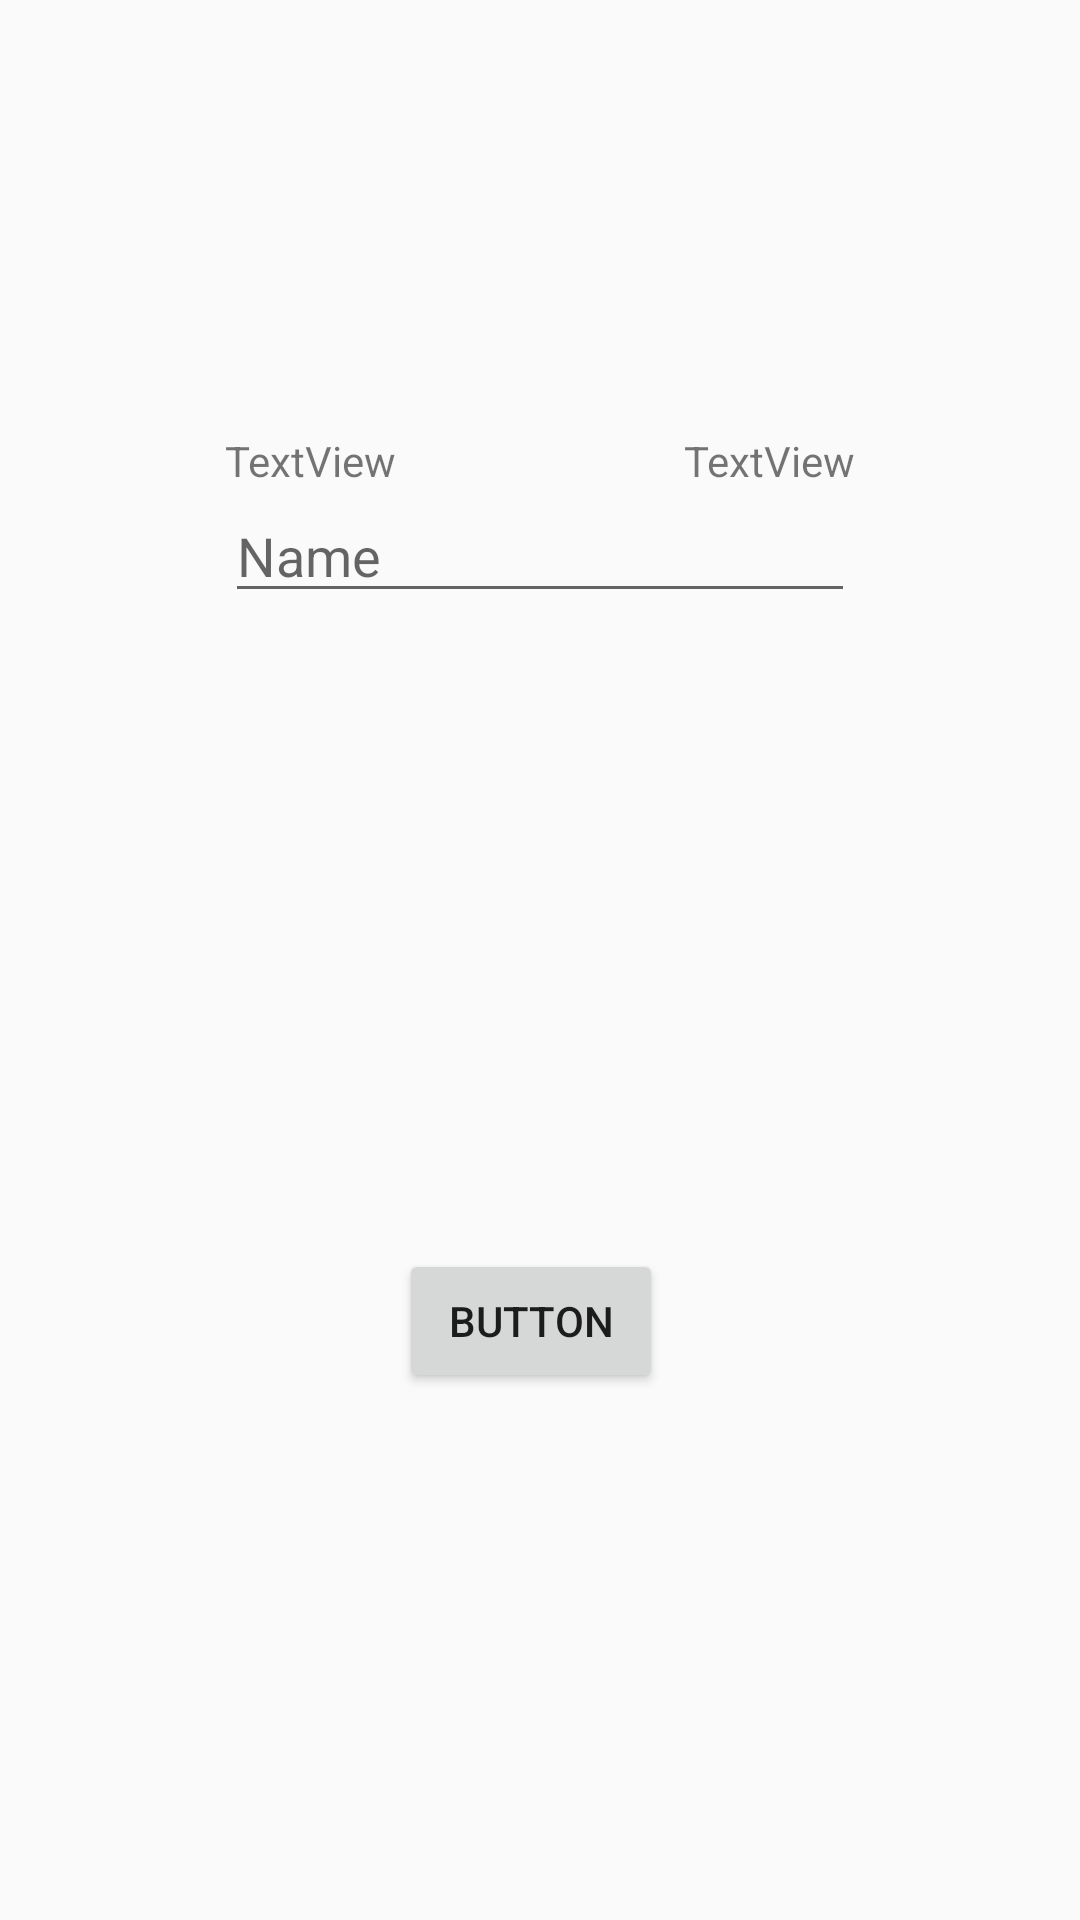

Here is an Android app screen rendered from its layout file. Give the layout XML and the strings, colors and styles it references.
<!-- AndroidManifest.xml: application theme AppTheme -->
<!-- res/layout/activity_main2.xml -->
<?xml version="1.0" encoding="utf-8"?>
<android.support.constraint.ConstraintLayout xmlns:android="http://schemas.android.com/apk/res/android"
    xmlns:app="http://schemas.android.com/apk/res-auto"
    xmlns:tools="http://schemas.android.com/tools"
    android:layout_width="match_parent"
    android:layout_height="match_parent"
    tools:context=".Main2Activity">

    <EditText
        android:id="@+id/editText"
        android:layout_width="wrap_content"
        android:layout_height="wrap_content"
        android:ems="10"
        android:inputType="textPersonName"
        android:hint="Name"
        app:layout_constraintBottom_toBottomOf="parent"
        app:layout_constraintEnd_toEndOf="parent"
        app:layout_constraintStart_toStartOf="parent"
        app:layout_constraintTop_toTopOf="parent"
        app:layout_constraintVertical_bias="0.272" />

    <TextView
        android:id="@+id/textView1"
        android:layout_width="wrap_content"
        android:layout_height="wrap_content"
        android:text="TextView"
        app:layout_constraintBottom_toTopOf="@+id/editText"
        app:layout_constraintStart_toStartOf="@+id/editText" />

    <TextView
        android:id="@+id/textView3"
        android:layout_width="wrap_content"
        android:layout_height="wrap_content"
        android:text="TextView"
        app:layout_constraintBottom_toTopOf="@+id/editText"
        app:layout_constraintEnd_toEndOf="@+id/editText" />

    <Button
        android:id="@+id/button"
        android:layout_width="wrap_content"
        android:layout_height="wrap_content"
        android:layout_marginStart="8dp"
        android:layout_marginTop="212dp"
        android:layout_marginEnd="8dp"
        android:onClick="onk"
        android:text="Button"
        app:layout_constraintEnd_toEndOf="parent"
        app:layout_constraintHorizontal_bias="0.488"
        app:layout_constraintStart_toStartOf="parent"
        app:layout_constraintTop_toBottomOf="@+id/editText" />
</android.support.constraint.ConstraintLayout>
<!-- resources referenced by this layout -->
<resources>
  <style name="AppTheme" parent="Theme.AppCompat.Light.DarkActionBar">
          
          <item name="colorPrimary">@color/colorPrimary</item>
          <item name="colorPrimaryDark">@color/colorPrimaryDark</item>
          <item name="colorAccent">@color/colorAccent</item>
      </style>
  <!-- not gathered from this repository: default colours our renderer supplied (Android Studio template values) -->
  <color name="colorPrimary">#FF6200EE</color>
  <color name="colorPrimaryDark">#FF3700B3</color>
  <color name="colorAccent">#FF03DAC5</color>
</resources>
